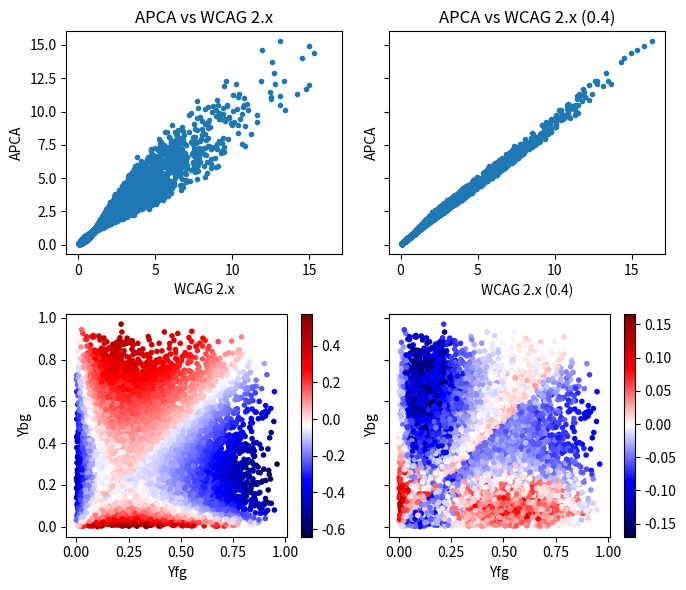

Recreate this plot in Python.
import math

from matplotlib import pyplot as plt
import numpy as np


def wcag_y(color):
	c = color / 255
	c = np.where(c < 0.04045, c / 12.92, ((c + 0.055) / 1.055) ** 2.4)
	return 0.2126 * c[:, 0] + 0.7152 * c[:, 1] + 0.0722 * c[:, 2]


def wcag_contrast(yfg, ybg, ambient=0.05):
	c = (ybg + ambient) / (yfg + ambient)

	y0 = ambient
	y1 = 1 + ambient
	return c ** math.log(21, y1 / y0)


def apca_y(color):
	c = color / 255
	c **= 2.4
	y = 0.2126729 * c[:, 0] + 0.7151522 * c[:, 1] + 0.0721750 * c[:, 2]
	y += np.where(y < 0.022, 0.022 - y, 0) ** 1.414
	return y


def apca_contrast(yfg, ybg):
	_yfg = yfg ** np.where(ybg > yfg, 0.57, 0.62)
	_ybg = ybg ** np.where(ybg > yfg, 0.56, 0.65)
	c = _ybg - _yfg
	c = np.exp(c)

	y0 = math.exp((0.022 ** 1.414) ** 0.6)
	y1 = math.exp(1)
	return c ** math.log(21, y1 / y0)


if __name__ == '__main__':
	fig, axes = plt.subplots(2, 2, sharex='row', sharey='row', figsize=(7, 6))

	options = {
		'marker': '.',
		'cmap': 'seismic',
	}

	size = 10_000
	fg = np.random.randint(0, 256, size=(size, 3))
	bg = np.random.randint(0, 256, size=(size, 3))

	apca_yfg = apca_y(fg)
	apca_ybg = apca_y(bg)
	apca = apca_contrast(apca_yfg, apca_ybg)

	wcag_yfg = wcag_y(fg)
	wcag_ybg = wcag_y(bg)
	wcag = wcag_contrast(wcag_yfg, wcag_ybg)
	wcag4 = wcag_contrast(wcag_yfg, wcag_ybg, 0.4)

	axes[0][0].set_title('APCA vs WCAG 2.x')

	axes[0][0].scatter(wcag, apca, **options)
	axes[0][0].set_xlabel('WCAG 2.x')
	axes[0][0].set_ylabel('APCA')

	p2 = axes[1][0].scatter(wcag_yfg, wcag_ybg, c=np.log(apca / wcag), **options)
	axes[1][0].set_xlabel('Yfg')
	axes[1][0].set_ylabel('Ybg')
	plt.colorbar(p2, ax=axes[1][0])

	axes[0][1].set_title('APCA vs WCAG 2.x (0.4)')

	axes[0][1].scatter(wcag4, apca, **options)
	axes[0][1].set_xlabel('WCAG 2.x (0.4)')
	axes[0][1].set_ylabel('APCA')

	p4 = axes[1][1].scatter(wcag_yfg, wcag_ybg, c=np.log(apca / wcag4), **options)
	axes[1][1].set_xlabel('Yfg')
	axes[1][1].set_ylabel('Ybg')
	plt.colorbar(p4, ax=axes[1][1])

	plt.tight_layout()
	plt.savefig('contrast_comparison.png')
